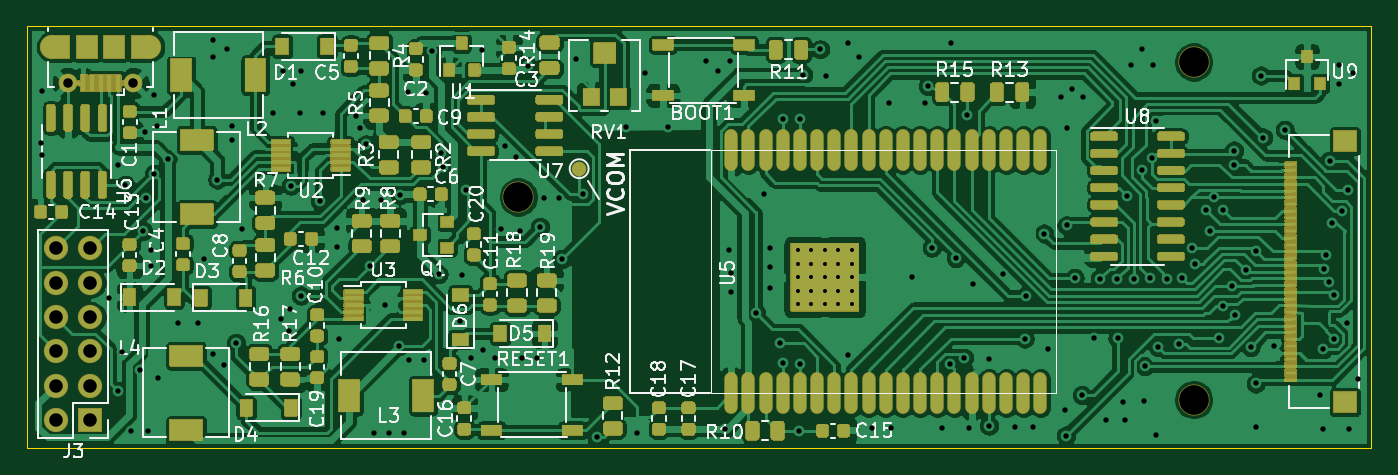
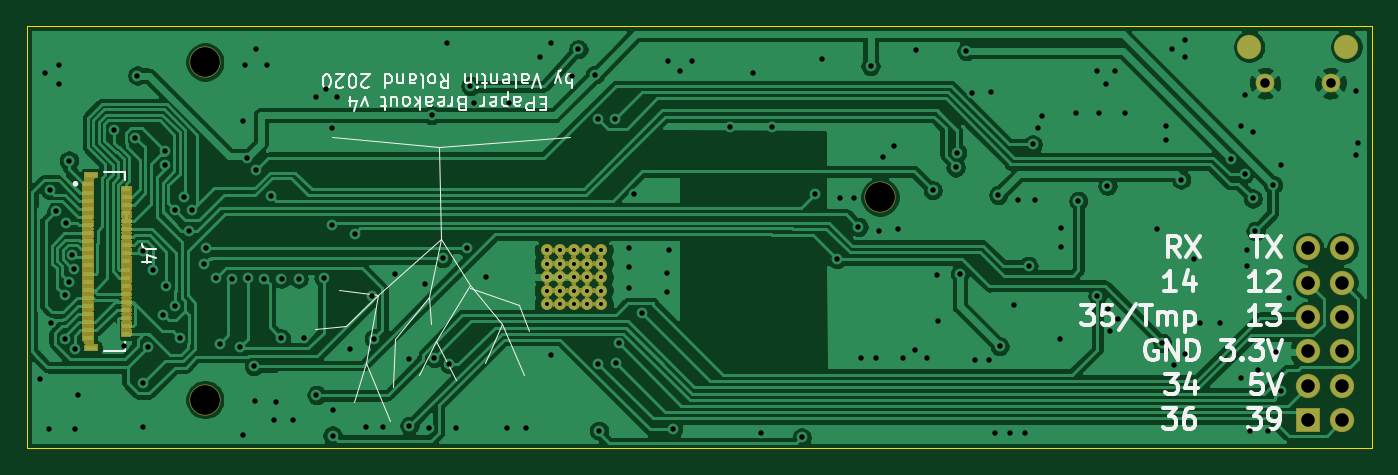
Circuit board: 11 layer files. Board 99.6 x 31.2 mm.
- bottom_copper: epaper-breakout-B_Cu.gbr (128692 bytes)
- bottom_mask: epaper-breakout-B_Mask.gbr (71745 bytes)
- paste: epaper-breakout-B_Paste.gbr (11383 bytes)
- bottom_silk: epaper-breakout-B_SilkS.gbr (19594 bytes)
- outline: epaper-breakout-Edge_Cuts.gbr (726 bytes)
- top_copper: epaper-breakout-F_Cu.gbr (348788 bytes)
- top_mask: epaper-breakout-F_Mask.gbr (92455 bytes)
- paste: epaper-breakout-F_Paste.gbr (40282 bytes)
- top_silk: epaper-breakout-F_SilkS.gbr (56800 bytes)
- drill: epaper-breakout-NPTH.drl (328 bytes)
- drill: epaper-breakout-PTH.drl (4409 bytes)

=== bottom_copper: epaper-breakout-B_Cu.gbr (128692 bytes, source omitted) ===
=== bottom_mask: epaper-breakout-B_Mask.gbr (71745 bytes, source omitted) ===
=== paste: epaper-breakout-B_Paste.gbr (11383 bytes, source omitted) ===
=== bottom_silk: epaper-breakout-B_SilkS.gbr (19594 bytes, source omitted) ===
=== outline: epaper-breakout-Edge_Cuts.gbr ===
G04 #@! TF.GenerationSoftware,KiCad,Pcbnew,5.1.7*
G04 #@! TF.CreationDate,2020-10-28T19:58:49+01:00*
G04 #@! TF.ProjectId,epaper-breakout,65706170-6572-42d6-9272-65616b6f7574,rev?*
G04 #@! TF.SameCoordinates,Original*
G04 #@! TF.FileFunction,Profile,NP*
%FSLAX46Y46*%
G04 Gerber Fmt 4.6, Leading zero omitted, Abs format (unit mm)*
G04 Created by KiCad (PCBNEW 5.1.7) date 2020-10-28 19:58:49*
%MOMM*%
%LPD*%
G01*
G04 APERTURE LIST*
G04 #@! TA.AperFunction,Profile*
%ADD10C,0.050000*%
G04 #@! TD*
G04 APERTURE END LIST*
D10*
X25002000Y-50783000D02*
X25002000Y-19541000D01*
X124570000Y-50783000D02*
X25002000Y-50783000D01*
X124570000Y-19541000D02*
X124570000Y-50783000D01*
X25002000Y-19541000D02*
X124570000Y-19541000D01*
M02*

=== top_copper: epaper-breakout-F_Cu.gbr (348788 bytes, source omitted) ===
=== top_mask: epaper-breakout-F_Mask.gbr (92455 bytes, source omitted) ===
=== paste: epaper-breakout-F_Paste.gbr (40282 bytes, source omitted) ===
=== top_silk: epaper-breakout-F_SilkS.gbr (56800 bytes, source omitted) ===
=== drill: epaper-breakout-NPTH.drl ===
M48
; DRILL file {KiCad 5.1.7} date Wed Oct 28 19:58:21 2020
; FORMAT={-:-/ absolute / inch / decimal}
; #@! TF.CreationDate,2020-10-28T19:58:21+01:00
; #@! TF.GenerationSoftware,Kicad,Pcbnew,5.1.7
; #@! TF.FileFunction,NonPlated,1,2,NPTH
FMAT,2
INCH
T1C0.0866
%
G90
G05
T1
X2.4173Y-1.2677
X4.3858Y-0.874
X4.3858Y-1.8583
T0
M30

=== drill: epaper-breakout-PTH.drl ===
M48
; DRILL file {KiCad 5.1.7} date Wed Oct 28 19:58:21 2020
; FORMAT={-:-/ absolute / inch / decimal}
; #@! TF.CreationDate,2020-10-28T19:58:21+01:00
; #@! TF.GenerationSoftware,Kicad,Pcbnew,5.1.7
; #@! TF.FileFunction,Plated,1,2,PTH
FMAT,2
INCH
T1C0.0118
T2C0.0157
T3C0.0276
T4C0.0394
T5C0.0433
%
G90
G05
T1
X3.2315Y-1.4223
X3.2315Y-1.4617
X3.2315Y-1.5011
X3.2315Y-1.5404
X3.2315Y-1.5798
X3.2708Y-1.4223
X3.2708Y-1.4617
X3.2708Y-1.5011
X3.2708Y-1.5404
X3.2708Y-1.5798
X3.3102Y-1.4223
X3.3102Y-1.4617
X3.3102Y-1.5011
X3.3102Y-1.5404
X3.3102Y-1.5798
X3.3496Y-1.4223
X3.3496Y-1.4617
X3.3496Y-1.5011
X3.3496Y-1.5404
X3.3496Y-1.5798
X3.3889Y-1.4223
X3.3889Y-1.4617
X3.3889Y-1.5011
X3.3889Y-1.5404
X3.3889Y-1.5798
T2
X1.0243Y-1.1093
X1.0293Y-0.9593
X1.0293Y-1.1443
X1.2244Y-1.563
X1.2493Y-1.1743
X1.2493Y-1.8343
X1.2626Y-1.7193
X1.2718Y-1.2322
X1.2874Y-1.9488
X1.315Y-1.7717
X1.3228Y-1.3661
X1.3293Y-1.0793
X1.3307Y-1.2717
X1.3385Y-1.9505
X1.3465Y-1.4213
X1.3465Y-1.4685
X1.3543Y-0.9693
X1.3543Y-1.2002
X1.3643Y-1.0593
X1.3661Y-1.7953
X1.3945Y-1.1565
X1.4252Y-1.6339
X1.4843Y-1.6339
X1.501Y-1.448
X1.5275Y-1.7245
X1.5276Y-0.811
X1.5276Y-0.8583
X1.5394Y-1.2165
X1.559Y-1.756
X1.5669Y-0.8346
X1.5827Y-1.0591
X1.5827Y-1.1024
X1.5945Y-1.6929
X1.6105Y-1.362
X1.702Y-1.0225
X1.7244Y-1.622
X1.7323Y-0.9016
X1.748Y-1.6575
X1.752Y-1.5945
X1.7543Y-1.2343
X1.7598Y-0.937
X1.7795Y-1.0236
X1.7835Y-0.9016
X1.7835Y-1.5551
X1.8393Y-1.2793
X1.8465Y-1.0236
X1.8898Y-1.3583
X1.8898Y-1.4134
X1.8937Y-1.6811
X1.9449Y-1.0315
X1.9567Y-1.0669
X1.9646Y-1.2756
X1.9724Y-1.1142
X1.9843Y-1.4685
X1.9961Y-1.9567
X2.0157Y-1.2756
X2.0276Y-1.5827
X2.0394Y-1.9567
X2.0689Y-1.7028
X2.0726Y-1.2616
X2.0827Y-1.9567
X2.0945Y-0.9606
X2.0984Y-1.7441
X2.1417Y-1.7441
X2.1491Y-0.9631
X2.1654Y-0.8425
X2.185Y-1.4921
X2.1929Y-1.1378
X2.1969Y-1.1811
X2.248Y-1.6299
X2.252Y-1.4961
X2.2638Y-1.248
X2.2795Y-1.7362
X2.311Y-0.8386
X2.315Y-1.7126
X2.3504Y-1.7362
X2.3661Y-1.3622
X2.378Y-1.1181
X2.4094Y-1.1496
X2.4213Y-1.3661
X2.4291Y-1.7362
X2.4449Y-0.8858
X2.4724Y-1.7362
X2.4803Y-1.3543
X2.4921Y-1.2717
X2.5354Y-1.2717
X2.5433Y-1.4488
X2.5866Y-0.8661
X2.6063Y-1.2598
X2.6457Y-1.9685
X2.7323Y-1.063
X2.7638Y-1.9567
X2.7874Y-0.9055
X2.8543Y-1.063
X2.9646Y-0.8701
X3.0Y-0.9016
X3.0202Y-1.9444
X3.0315Y-1.4213
X3.0354Y-0.8701
X3.0382Y-1.4894
X3.0382Y-1.5445
X3.1102Y-1.6063
X3.1335Y-1.2585
X3.1496Y-1.4173
X3.1496Y-1.4724
X3.1496Y-1.5315
X3.1793Y-1.6943
X3.1882Y-1.7505
X3.1893Y-1.0393
X3.2362Y-1.9488
X3.2382Y-1.7532
X3.2393Y-1.0393
X3.2479Y-0.9109
X3.2968Y-0.8368
X3.315Y-0.9134
X3.378Y-0.8189
X3.378Y-1.7283
X3.4094Y-0.8583
X3.4488Y-1.9409
X3.4985Y-0.994
X3.5039Y-1.9409
X3.5656Y-1.5011
X3.6025Y-0.994
X3.612Y-0.9445
X3.6223Y-1.4153
X3.6535Y-1.9409
X3.6743Y-1.7543
X3.68Y-0.8189
X3.6923Y-1.4453
X3.7165Y-1.7362
X3.7243Y-1.0293
X3.7323Y-1.9409
X3.743Y-1.5205
X3.7893Y-1.7393
X3.7893Y-1.9343
X3.83Y-1.492
X3.8661Y-1.937
X3.8933Y-1.6803
X3.8973Y-1.5553
X3.9173Y-1.937
X3.9493Y-1.3743
X3.962Y-1.7115
X4.0Y-0.9764
X4.0118Y-1.8898
X4.0135Y-1.9629
X4.0155Y-1.0675
X4.0157Y-1.3504
X4.0315Y-0.9528
X4.0394Y-1.5039
X4.0605Y-1.845
X4.063Y-0.9764
X4.0965Y-1.6775
X4.1123Y-1.5053
X4.1299Y-1.9173
X4.1623Y-1.5053
X4.1643Y-1.6793
X4.1791Y-1.8642
X4.185Y-1.9173
X4.1929Y-1.2638
X4.2047Y-0.8819
X4.2123Y-1.5053
X4.2362Y-0.8346
X4.2362Y-1.189
X4.2402Y-1.8622
X4.2432Y-1.7605
X4.2598Y-1.5039
X4.2638Y-1.1535
X4.2677Y-0.8819
X4.2756Y-1.0472
X4.2756Y-1.9606
X4.2823Y-1.7053
X4.3073Y-1.5053
X4.3428Y-1.6958
X4.3523Y-1.5033
X4.3823Y-1.4153
X4.3893Y-1.4623
X4.4233Y-1.3063
X4.4323Y-1.3653
X4.4459Y-1.2688
X4.4593Y-1.6793
X4.4723Y-1.3053
X4.4723Y-1.5853
X4.4986Y-1.5266
X4.5023Y-1.1733
X4.5033Y-1.1323
X4.5073Y-1.6103
X4.5373Y-1.4803
X4.5523Y-1.7053
X4.5669Y-1.811
X4.5669Y-1.937
X4.5673Y-1.4253
X4.5827Y-0.9134
X4.5883Y-1.0943
X4.6213Y-1.7013
X4.6514Y-1.0713
X4.7543Y-1.8443
X4.7643Y-1.7113
X4.7643Y-1.9443
X4.7673Y-1.4763
X4.7723Y-1.4353
X4.7813Y-1.5153
X4.7823Y-1.1613
X4.7895Y-1.3431
X4.7943Y-1.5543
X4.7943Y-1.6803
X4.811Y-0.8819
X4.811Y-0.937
X4.8183Y-1.3083
X4.8343Y-1.6343
X4.8368Y-1.2478
X4.8393Y-1.9443
X4.8504Y-0.9055
X4.8661Y-1.7992
T3
X1.1039Y-0.9356
X1.2948Y-0.9356
T4
X1.0693Y-1.4173
X1.0693Y-1.5173
X1.0693Y-1.6173
X1.0693Y-1.7173
X1.0693Y-1.8173
X1.0693Y-1.9173
X1.1693Y-1.4173
X1.1693Y-1.5173
X1.1693Y-1.6173
X1.1693Y-1.7173
X1.1693Y-1.8173
X1.1693Y-1.9173
T5
G00X1.0576Y-0.8293
M15
G01X1.0576Y-0.8293
M16
G05
G00X1.3411Y-0.8293
M15
G01X1.3411Y-0.8293
M16
G05
T0
M30
